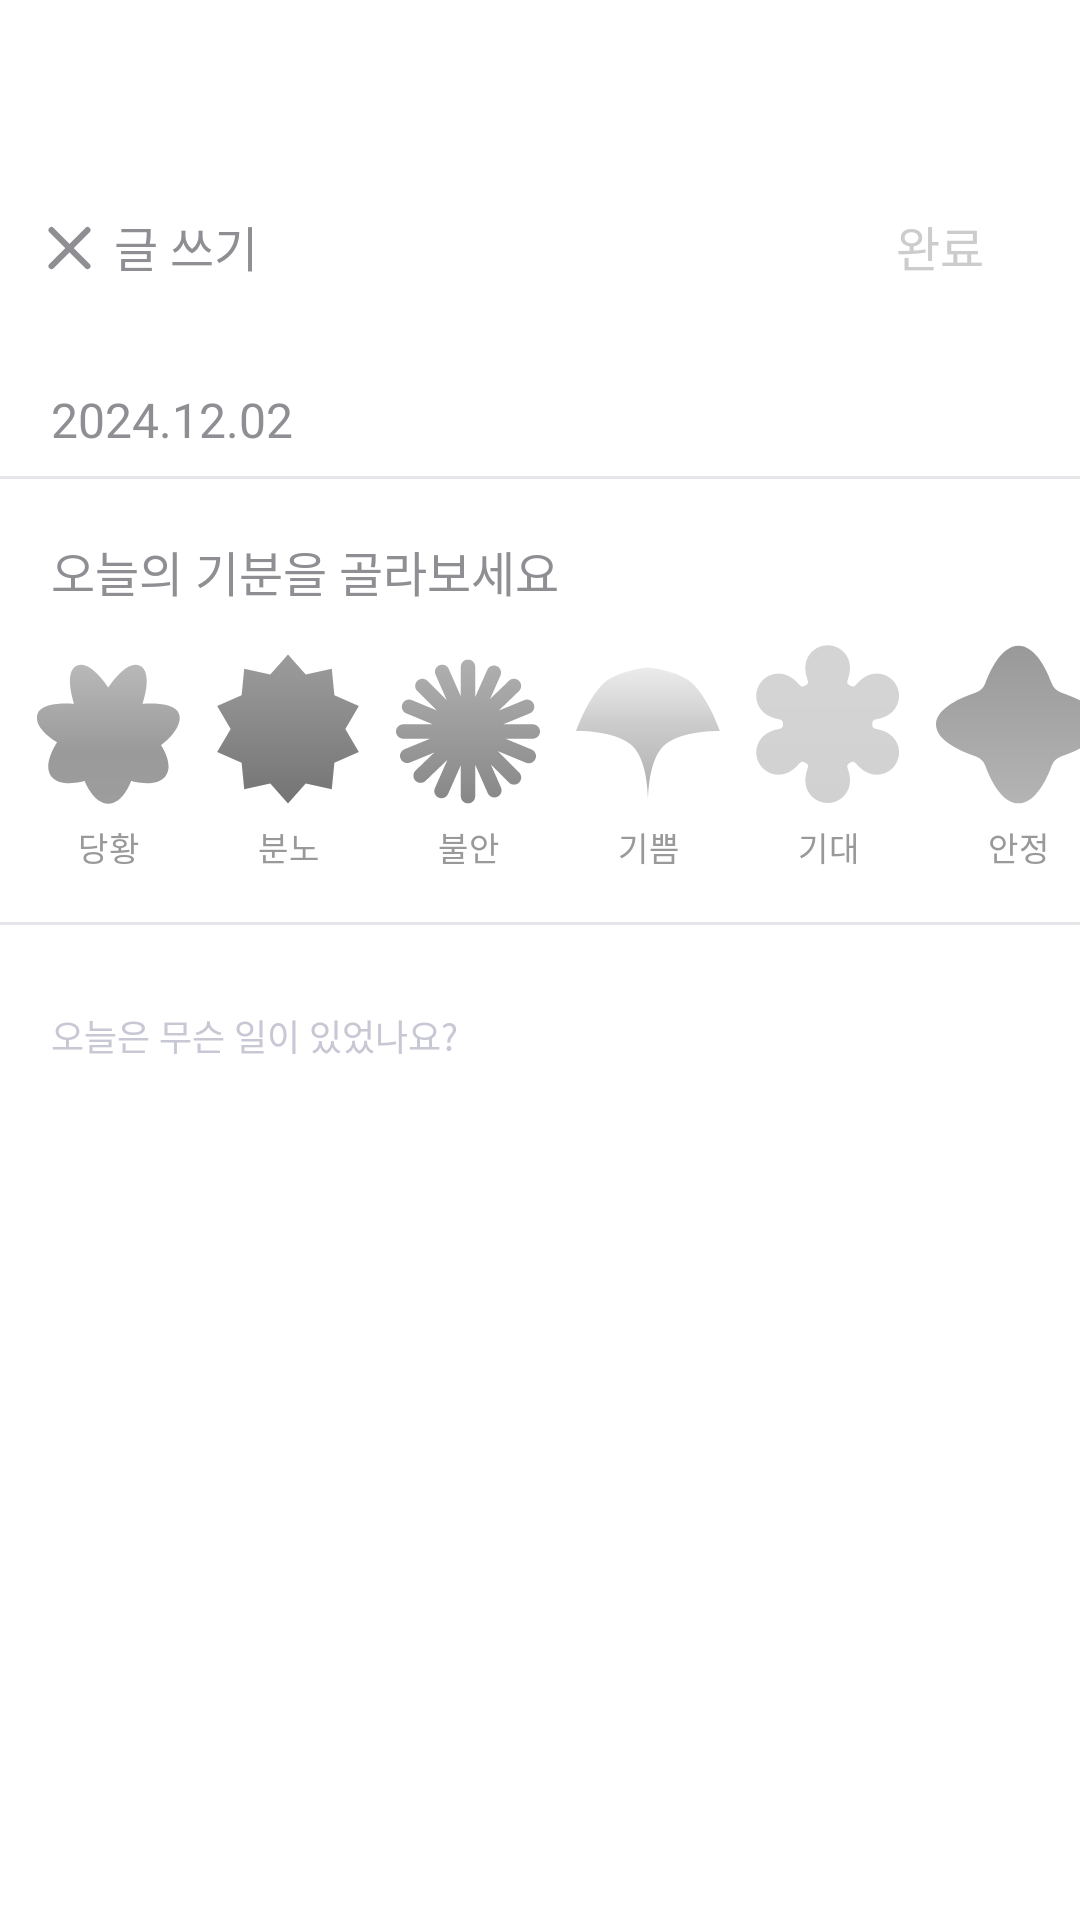

Layout XML and referenced resources for this Android screen:
<!-- AndroidManifest.xml: application theme Theme.Moodinary -->
<!-- res/layout/fragment_diary.xml -->
<?xml version="1.0" encoding="utf-8"?>
<androidx.core.widget.NestedScrollView xmlns:android="http://schemas.android.com/apk/res/android"
    xmlns:app="http://schemas.android.com/apk/res-auto"
    xmlns:tools="http://schemas.android.com/tools"
    android:layout_width="match_parent"
    android:layout_height="match_parent"
    android:paddingTop="40dp"
    tools:context=".ui.diary.DiaryFragment">

    <androidx.constraintlayout.widget.ConstraintLayout
        android:layout_width="match_parent"
        android:layout_height="wrap_content">

        <ImageView
            android:id="@+id/iv_back"
            android:layout_width="wrap_content"
            android:layout_height="wrap_content"
            android:layout_marginStart="8dp"
            android:layout_marginTop="27dp"
            android:contentDescription="@string/description_back_btn"
            android:src="@drawable/ic_back_x"
            app:layout_constraintStart_toStartOf="parent"
            app:layout_constraintTop_toTopOf="parent" />

        <TextView
            android:id="@+id/tv_diary_title"
            style="@style/AppTextLabel1.Gray60"
            android:layout_width="wrap_content"
            android:layout_height="wrap_content"
            android:fontFamily="@font/pretendard_bold"
            android:text="@string/label_diary_title"
            app:layout_constraintBottom_toBottomOf="@id/iv_back"
            app:layout_constraintStart_toEndOf="@id/iv_back"
            app:layout_constraintTop_toTopOf="@id/iv_back" />

        <TextView
            android:id="@+id/tv_save"
            style="@style/AppTextLabel1.Gray20"
            android:layout_width="wrap_content"
            android:layout_height="wrap_content"
            android:layout_marginEnd="32dp"
            android:fontFamily="@font/pretendard_bold"
            android:text="@string/label_write"
            app:layout_constraintBottom_toBottomOf="@id/iv_back"
            app:layout_constraintEnd_toEndOf="parent"
            app:layout_constraintTop_toTopOf="@id/iv_back" />

        <TextView
            android:id="@+id/date_picker"
            style="@style/AppTextLabel1.Gray60"
            android:layout_width="wrap_content"
            android:layout_height="wrap_content"
            android:layout_marginStart="17dp"
            android:layout_marginTop="32dp"
            android:fontFamily="@font/pretendard_bold"
            android:text="@string/label_date"
            app:layout_constraintStart_toStartOf="parent"
            app:layout_constraintTop_toBottomOf="@id/iv_back" />

        <View
            android:id="@+id/divider1"
            android:layout_width="match_parent"
            android:layout_height="1dp"
            android:layout_marginTop="8dp"
            android:background="@color/gray_50"
            app:layout_constraintEnd_toEndOf="parent"
            app:layout_constraintStart_toStartOf="parent"
            app:layout_constraintTop_toBottomOf="@id/date_picker" />

        <TextView
            android:id="@+id/tv_daily_emotion"
            style="@style/AppTextLabel1.Gray60"
            android:layout_width="wrap_content"
            android:layout_height="wrap_content"
            android:layout_marginStart="17dp"
            android:layout_marginTop="19dp"
            android:fontFamily="@font/pretendard_bold"
            android:text="@string/label_daily_emotion"
            app:layout_constraintStart_toStartOf="parent"
            app:layout_constraintTop_toBottomOf="@id/divider1" />

        <HorizontalScrollView
            android:id="@+id/scroll_view_btn_emotion"
            android:layout_width="0dp"
            android:layout_height="wrap_content"
            android:layout_marginTop="13dp"
            android:scrollbars="none"
            app:layout_constraintEnd_toEndOf="parent"
            app:layout_constraintStart_toStartOf="parent"
            app:layout_constraintTop_toBottomOf="@id/tv_daily_emotion">

            <RadioGroup
                android:id="@+id/radio_group"
                android:layout_width="wrap_content"
                android:layout_height="wrap_content"
                android:orientation="horizontal"
                android:paddingHorizontal="6dp">

                <RadioButton
                    android:id="@+id/rb_panic"
                    style="@style/RadioButtonText"
                    android:layout_width="wrap_content"
                    android:layout_height="wrap_content"
                    android:layout_marginHorizontal="6dp"
                    android:drawableTop="@drawable/selector_panic"
                    android:text="@string/label_panic" />

                <RadioButton
                    android:id="@+id/rb_anger"
                    style="@style/RadioButtonText"
                    android:layout_width="wrap_content"
                    android:layout_height="wrap_content"
                    android:layout_marginHorizontal="6dp"
                    android:drawableTop="@drawable/selector_anger"
                    android:text="@string/label_anger" />

                <RadioButton
                    android:id="@+id/rb_anxiety"
                    style="@style/RadioButtonText"
                    android:layout_width="wrap_content"
                    android:layout_height="wrap_content"
                    android:layout_marginHorizontal="6dp"
                    android:drawableTop="@drawable/selector_anxiety"
                    android:text="@string/label_anxiety" />

                <RadioButton
                    android:id="@+id/rb_joy"
                    style="@style/RadioButtonText"
                    android:layout_width="wrap_content"
                    android:layout_height="wrap_content"
                    android:layout_marginHorizontal="6dp"
                    android:drawableTop="@drawable/selector_joy"
                    android:text="@string/label_joy" />

                <RadioButton
                    android:id="@+id/rb_expect"
                    style="@style/RadioButtonText"
                    android:layout_width="wrap_content"
                    android:layout_height="wrap_content"
                    android:layout_marginHorizontal="6dp"
                    android:drawableTop="@drawable/selector_expect"
                    android:text="@string/label_expect" />

                <RadioButton
                    android:id="@+id/rb_stable"
                    style="@style/RadioButtonText"
                    android:layout_width="wrap_content"
                    android:layout_height="wrap_content"
                    android:layout_marginHorizontal="6dp"
                    android:drawableTop="@drawable/selector_stable"
                    android:text="@string/label_stable" />

                <RadioButton
                    android:id="@+id/rb_sad"
                    style="@style/RadioButtonText"
                    android:layout_width="wrap_content"
                    android:layout_height="wrap_content"
                    android:layout_marginHorizontal="6dp"
                    android:drawableTop="@drawable/selector_sad"
                    android:text="@string/label_sad" />

                <RadioButton
                    android:id="@+id/rb_scared"
                    style="@style/RadioButtonText"
                    android:layout_width="wrap_content"
                    android:layout_height="wrap_content"
                    android:layout_marginHorizontal="6dp"
                    android:drawableTop="@drawable/selector_scared"
                    android:text="@string/label_scared" />
            </RadioGroup>
        </HorizontalScrollView>

        <View
            android:id="@+id/divider2"
            android:layout_width="match_parent"
            android:layout_height="1dp"
            android:layout_marginTop="17dp"
            android:background="@color/gray_50"
            app:layout_constraintEnd_toEndOf="parent"
            app:layout_constraintStart_toStartOf="parent"
            app:layout_constraintTop_toBottomOf="@id/scroll_view_btn_emotion" />

        <EditText
            android:id="@+id/et_write"
            style="@style/AppTextLabel3.PurplePink"
            android:layout_width="0dp"
            android:layout_height="wrap_content"
            android:layout_marginHorizontal="17dp"
            android:layout_marginTop="28dp"
            android:layout_marginBottom="50dp"
            android:autofillHints="text"
            android:background="@android:color/transparent"
            android:fontFamily="@font/pretendard_medium"
            android:gravity="top"
            android:hint="@string/hint_write"
            android:inputType="textMultiLine"
            android:textColorHint="@color/gray_40"
            app:layout_constraintBottom_toBottomOf="parent"
            app:layout_constraintEnd_toEndOf="parent"
            app:layout_constraintStart_toStartOf="parent"
            app:layout_constraintTop_toBottomOf="@id/divider2"
            app:layout_constraintVertical_bias="0" />

    </androidx.constraintlayout.widget.ConstraintLayout>

</androidx.core.widget.NestedScrollView>
<!-- resources referenced by this layout -->
<resources>
  <color name="gray_40">#C8C8D5</color>
  <color name="gray_50">#E5E5EA</color>
  <!-- drawable selector_anger (drawable) -->
  <?xml version="1.0" encoding="utf-8"?>
  <selector xmlns:android="http://schemas.android.com/apk/res/android">
      <item android:drawable="@drawable/ic_anger_selected" android:state_checked="true" />
      <item android:drawable="@drawable/ic_anger_unselected" />
  </selector>
  <!-- drawable selector_expect (drawable) -->
  <?xml version="1.0" encoding="utf-8"?>
  <selector xmlns:android="http://schemas.android.com/apk/res/android">
      <item android:drawable="@drawable/ic_expect_selected" android:state_checked="true" />
      <item android:drawable="@drawable/ic_expect_unselected" />
  </selector>
  <!-- drawable selector_joy (drawable) -->
  <?xml version="1.0" encoding="utf-8"?>
  <selector xmlns:android="http://schemas.android.com/apk/res/android">
      <item android:drawable="@drawable/ic_joy_selected" android:state_checked="true" />
      <item android:drawable="@drawable/ic_joy_unselected" />
  </selector>
  <!-- drawable selector_panic (drawable) -->
  <?xml version="1.0" encoding="utf-8"?>
  <selector xmlns:android="http://schemas.android.com/apk/res/android">
      <item android:drawable="@drawable/ic_panic_selected" android:state_checked="true" />
      <item android:drawable="@drawable/ic_panic_unselected" />
  </selector>
  <!-- drawable selector_sad (drawable) -->
  <?xml version="1.0" encoding="utf-8"?>
  <selector xmlns:android="http://schemas.android.com/apk/res/android">
      <item android:drawable="@drawable/ic_sad_selected" android:state_checked="true" />
      <item android:drawable="@drawable/ic_sad_unselected" />
  </selector>
  <!-- drawable selector_scared (drawable) -->
  <?xml version="1.0" encoding="utf-8"?>
  <selector xmlns:android="http://schemas.android.com/apk/res/android">
      <item android:drawable="@drawable/ic_scared_selected" android:state_checked="true" />
      <item android:drawable="@drawable/ic_scared_unselected" />
  </selector>
  <!-- drawable selector_stable (drawable) -->
  <?xml version="1.0" encoding="utf-8"?>
  <selector xmlns:android="http://schemas.android.com/apk/res/android">
      <item android:drawable="@drawable/ic_stable_selected" android:state_checked="true" />
      <item android:drawable="@drawable/ic_stable_unselected" />
  </selector>
  <string name="description_back_btn">뒤로 가기</string>
  <string name="hint_write">오늘은 무슨 일이 있었나요?\n\n\n\n\n\n\n\n\n\n\n\n\n\n\n\n\n\n\n\n\n\n\n\n\n</string>
  <string name="label_anger">분노</string>
  <string name="label_anxiety">불안</string>
  <string name="label_daily_emotion">오늘의 기분을 골라보세요</string>
  <string name="label_date">2024.12.02</string>
  <string name="label_diary_title">글 쓰기</string>
  <string name="label_expect">기대</string>
  <string name="label_joy">기쁨</string>
  <string name="label_panic">당황</string>
  <string name="label_sad">슬픔</string>
  <string name="label_scared">공포</string>
  <string name="label_stable">안정</string>
  <string name="label_write">완료</string>
  <style name="AppTextLabel1.Gray20">
          <item name="android:textColor">@color/gray_20</item>
      </style>
  <style name="AppTextLabel1.Gray60">
          <item name="android:textColor">@color/gray_60</item>
      </style>
  <style name="AppTextLabel3.PurplePink">
          <item name="android:textColor">@color/purple_pink</item>
      </style>
  <style name="Theme.Moodinary" parent="Base.Theme.Moodinary" />
  <color name="gray_20">#CCCCCC</color>
  <color name="gray_60">#8E8E93</color>
  <color name="purple_pink">#A766AD</color>
  <style name="Base.Theme.Moodinary" parent="Theme.Material3.DayNight.NoActionBar">
          
  
  
  
  
          <item name="android:colorBackground">@color/white</item>
          <item name="appBarLayoutStyle">@style/AppTopBar</item>
      </style>
  <color name="white">#FFFFFFFF</color>
  <style name="AppTopBar" parent="Widget.Material3.AppBarLayout">
          <item name="android:background">@android:color/transparent</item>
      </style>
</resources>
